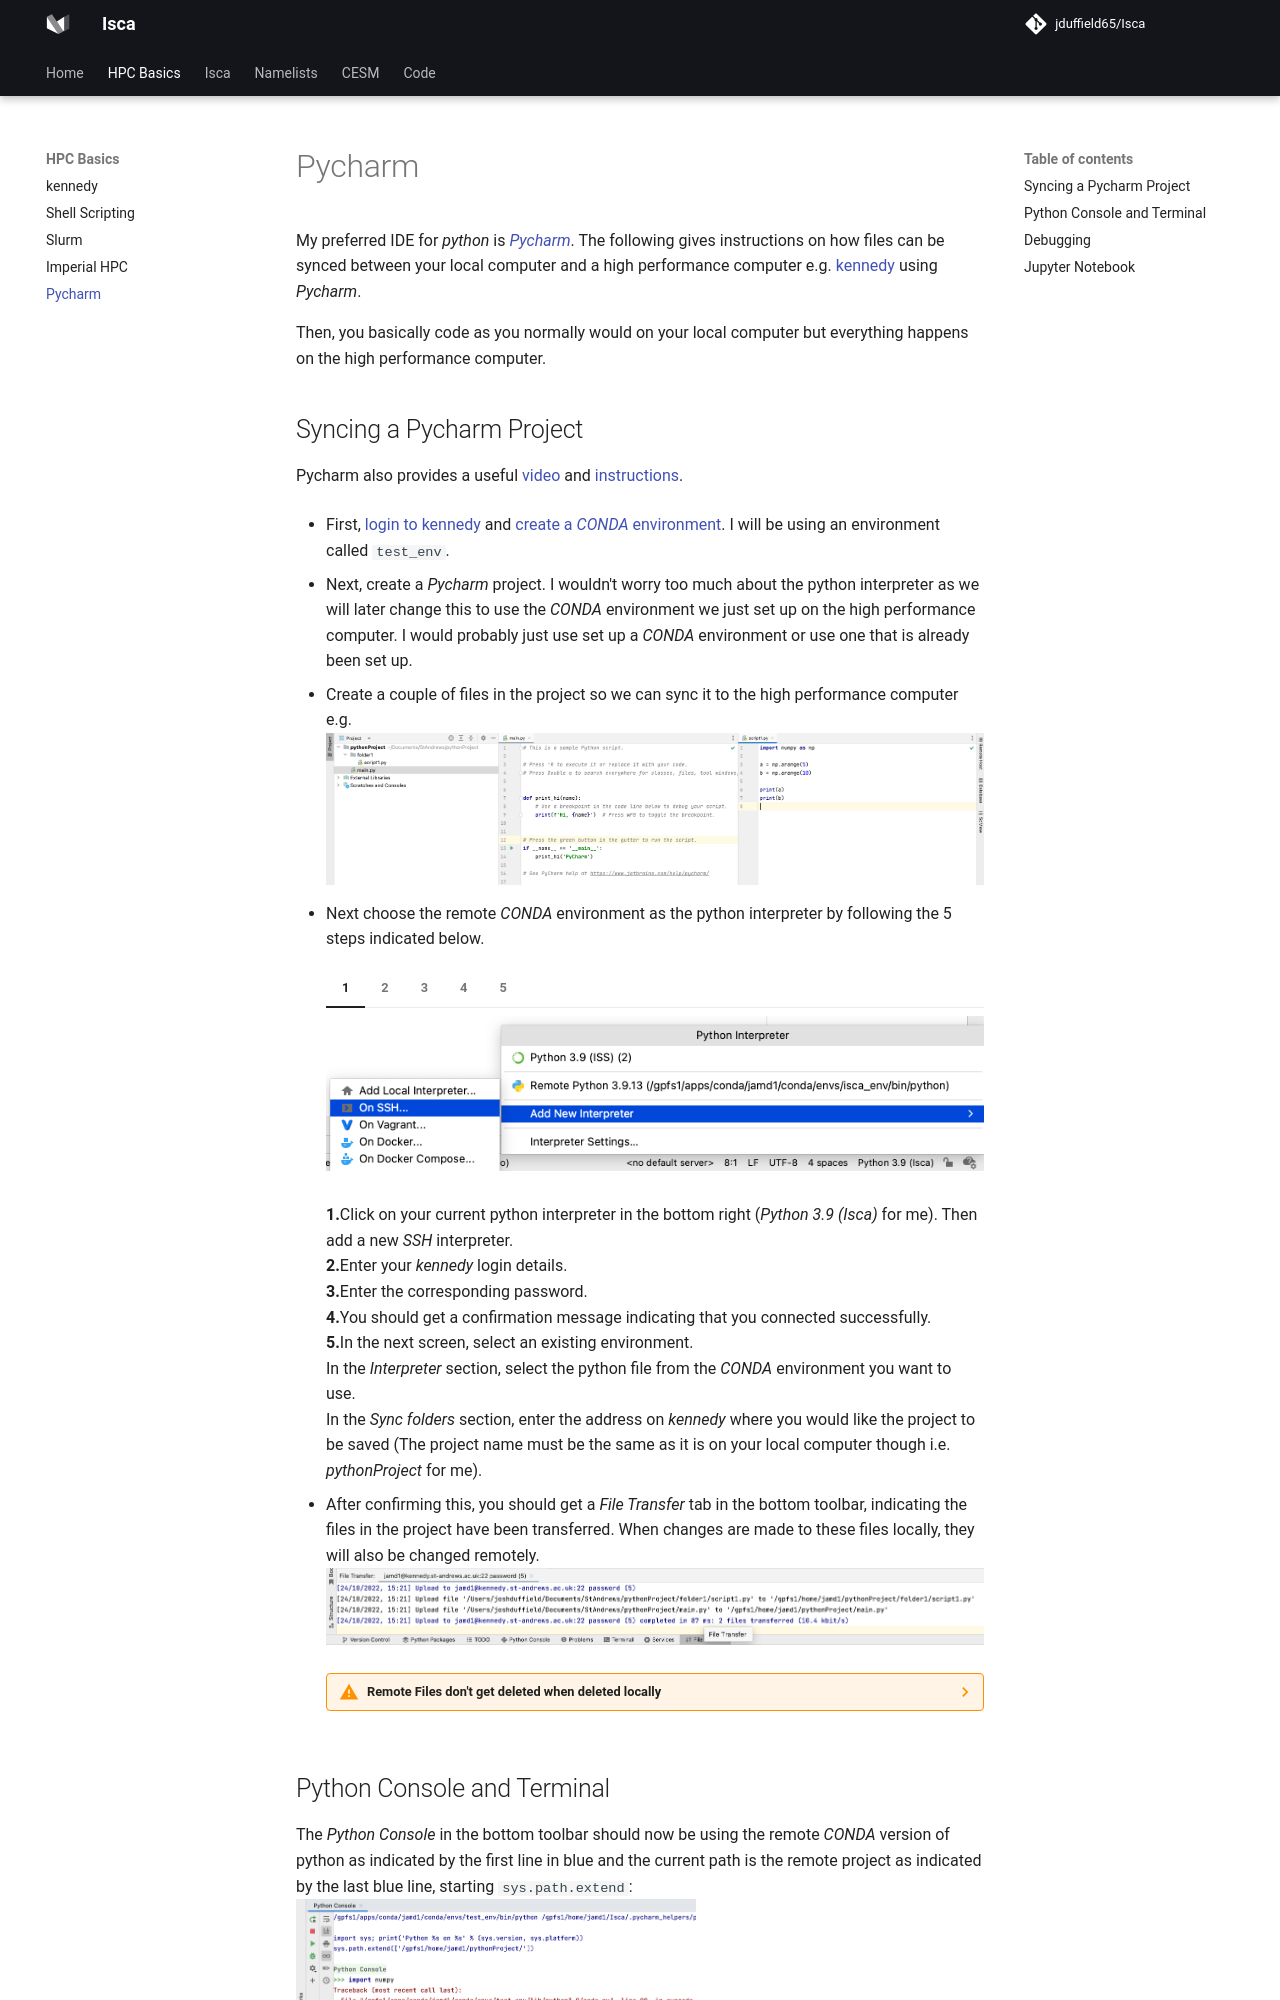

repository: jduffield65/Isca · page: hpc_basics/pycharm/index.html · generator: mkdocs

# Pycharm
My preferred IDE for *python* is [*Pycharm*](https://www.jetbrains.com/pycharm/). The following gives instructions
on how files can be synced between your local computer and a high performance computer e.g. [kennedy](kennedy.md) 
using *Pycharm*.

Then, you basically code as you normally would on your local computer but everything happens on the high performance
computer.
